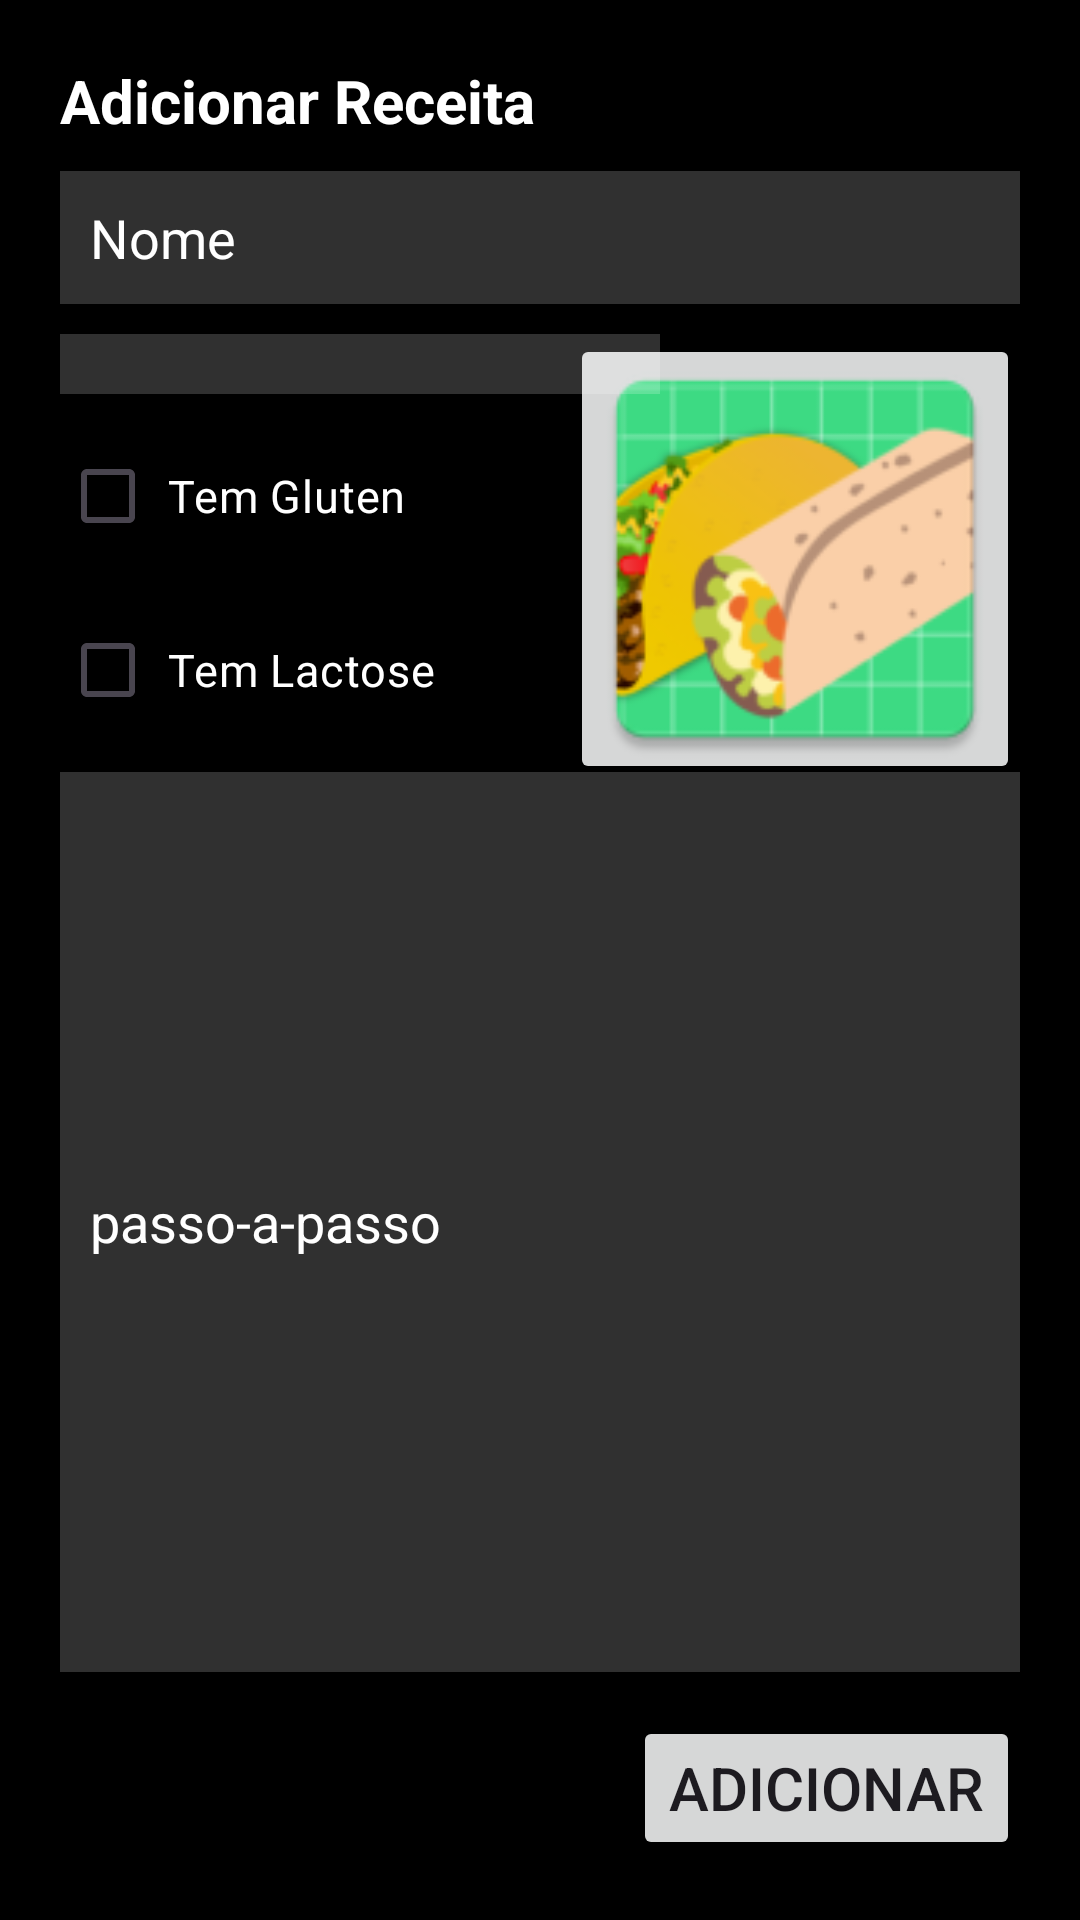

This screen was rendered from an Android layout file. Write that file and the resources it references.
<!-- AndroidManifest.xml: application theme Theme.RecipesKeeper -->
<!-- res/layout/recipe_form.xml -->
<?xml version="1.0" encoding="utf-8"?>
<androidx.constraintlayout.widget.ConstraintLayout xmlns:android="http://schemas.android.com/apk/res/android"
    xmlns:app="http://schemas.android.com/apk/res-auto"
    xmlns:tools="http://schemas.android.com/tools"
    android:layout_width="match_parent"
    android:layout_height="match_parent"
    android:background="@color/black"
    android:padding="20dp"
    tools:context=".RecipeForm">


    <TextView
        android:id="@+id/title"
        android:layout_width="0dp"
        android:layout_height="wrap_content"
        android:text="Adicionar Receita"
        android:textColor="@color/white"
        android:textSize="20sp"
        android:textStyle="bold"
        app:layout_constraintEnd_toEndOf="parent"
        app:layout_constraintStart_toStartOf="parent"
        app:layout_constraintTop_toTopOf="parent"
        />



    <EditText
        app:layout_constraintTop_toBottomOf="@+id/title"
        android:id="@+id/nome"
        android:layout_width="0dp"
        android:layout_height="wrap_content"
        android:layout_marginTop="10dp"
        android:background="#30ffffff"
        android:hint="Nome"
        android:inputType="text"
        android:padding="10dp"
        android:textColor="@color/white"
        android:textColorHint="@color/white"
        app:layout_constraintEnd_toEndOf="parent"
        app:layout_constraintStart_toStartOf="parent"
       />

    <ImageButton
        android:id="@+id/foodImage"
        android:layout_width="150dp"
        android:layout_height="150dp"
        android:layout_marginTop="10dp"
        android:padding="0dp"
        android:scaleType="centerCrop"
        app:layout_constraintEnd_toEndOf="parent"
        app:layout_constraintTop_toBottomOf="@+id/nome"
        app:srcCompat="@mipmap/food_icon"
        tools:srcCompat="@mipmap/food_icon" />

    <Spinner
        app:layout_constraintTop_toBottomOf="@+id/nome"
        android:id="@+id/type"
        android:layout_width="200dp"
        android:layout_height="wrap_content"
        android:padding="10dp"
        android:layout_marginTop="10dp"
        android:background="#30ffffff"
        android:color="@color/white"
        android:textColorHint="@color/white"
        app:layout_constraintStart_toStartOf="parent"
        android:textAlignment="center"
        />

        <CheckBox
            app:layout_constraintTop_toBottomOf="@+id/type"
            android:layout_marginTop="10dp"
            android:id="@+id/gluten"
            android:layout_width="200dp"
            android:layout_height="wrap_content"
            android:checked="false"
            android:padding="4dp"
            android:text="Tem Gluten"
            android:textAlignment="textStart"
            android:textSize="15sp"
            android:textColor="@color/white"
            app:layout_constraintStart_toStartOf="parent"
            />

    <CheckBox
        app:layout_constraintTop_toBottomOf="@+id/gluten"
        android:layout_marginTop="10dp"
        android:id="@+id/lactose"
        android:layout_width="200dp"
        android:layout_height="wrap_content"
        android:checked="false"
        android:padding="4dp"
        android:text="Tem Lactose"
        android:textAlignment="textStart"
        android:textSize="15sp"
        android:textColor="@color/white"
        app:layout_constraintStart_toStartOf="parent"
        />

    <EditText
        app:layout_constraintTop_toBottomOf="@+id/lactose"
        android:id="@+id/steps"
        android:layout_height="300dp"
        android:layout_width="0dp"
        android:layout_marginTop="10dp"
        android:background="#30ffffff"
        android:hint="passo-a-passo"
        android:inputType="textMultiLine"
        android:padding="10dp"
        android:textColor="@color/white"
        android:textColorHint="@color/white"
        app:layout_constraintEnd_toEndOf="parent"
        app:layout_constraintStart_toStartOf="parent"
        />

    <Button
        android:id="@+id/submit"
        android:layout_width="wrap_content"
        android:layout_height="wrap_content"
        android:text="Adicionar"
        android:textSize="20sp"
        app:layout_constraintBottom_toBottomOf="parent"
        app:layout_constraintEnd_toEndOf="parent"
        />


</androidx.constraintlayout.widget.ConstraintLayout>
<!-- resources referenced by this layout -->
<resources>
  <!-- mipmap food_icon: webp bitmap (mipmap-hdpi, 4894 bytes) -->
  <style name="Theme.RecipesKeeper" parent="Base.Theme.RecipesKeeper" />
  <style name="Base.Theme.RecipesKeeper" parent="Theme.Material3.DayNight.NoActionBar">
          
          
      </style>
  <!-- not gathered from this repository: default colours our renderer supplied (Android Studio template values) -->
  <color name="black">#FF000000</color>
  <color name="white">#FFFFFFFF</color>
</resources>
